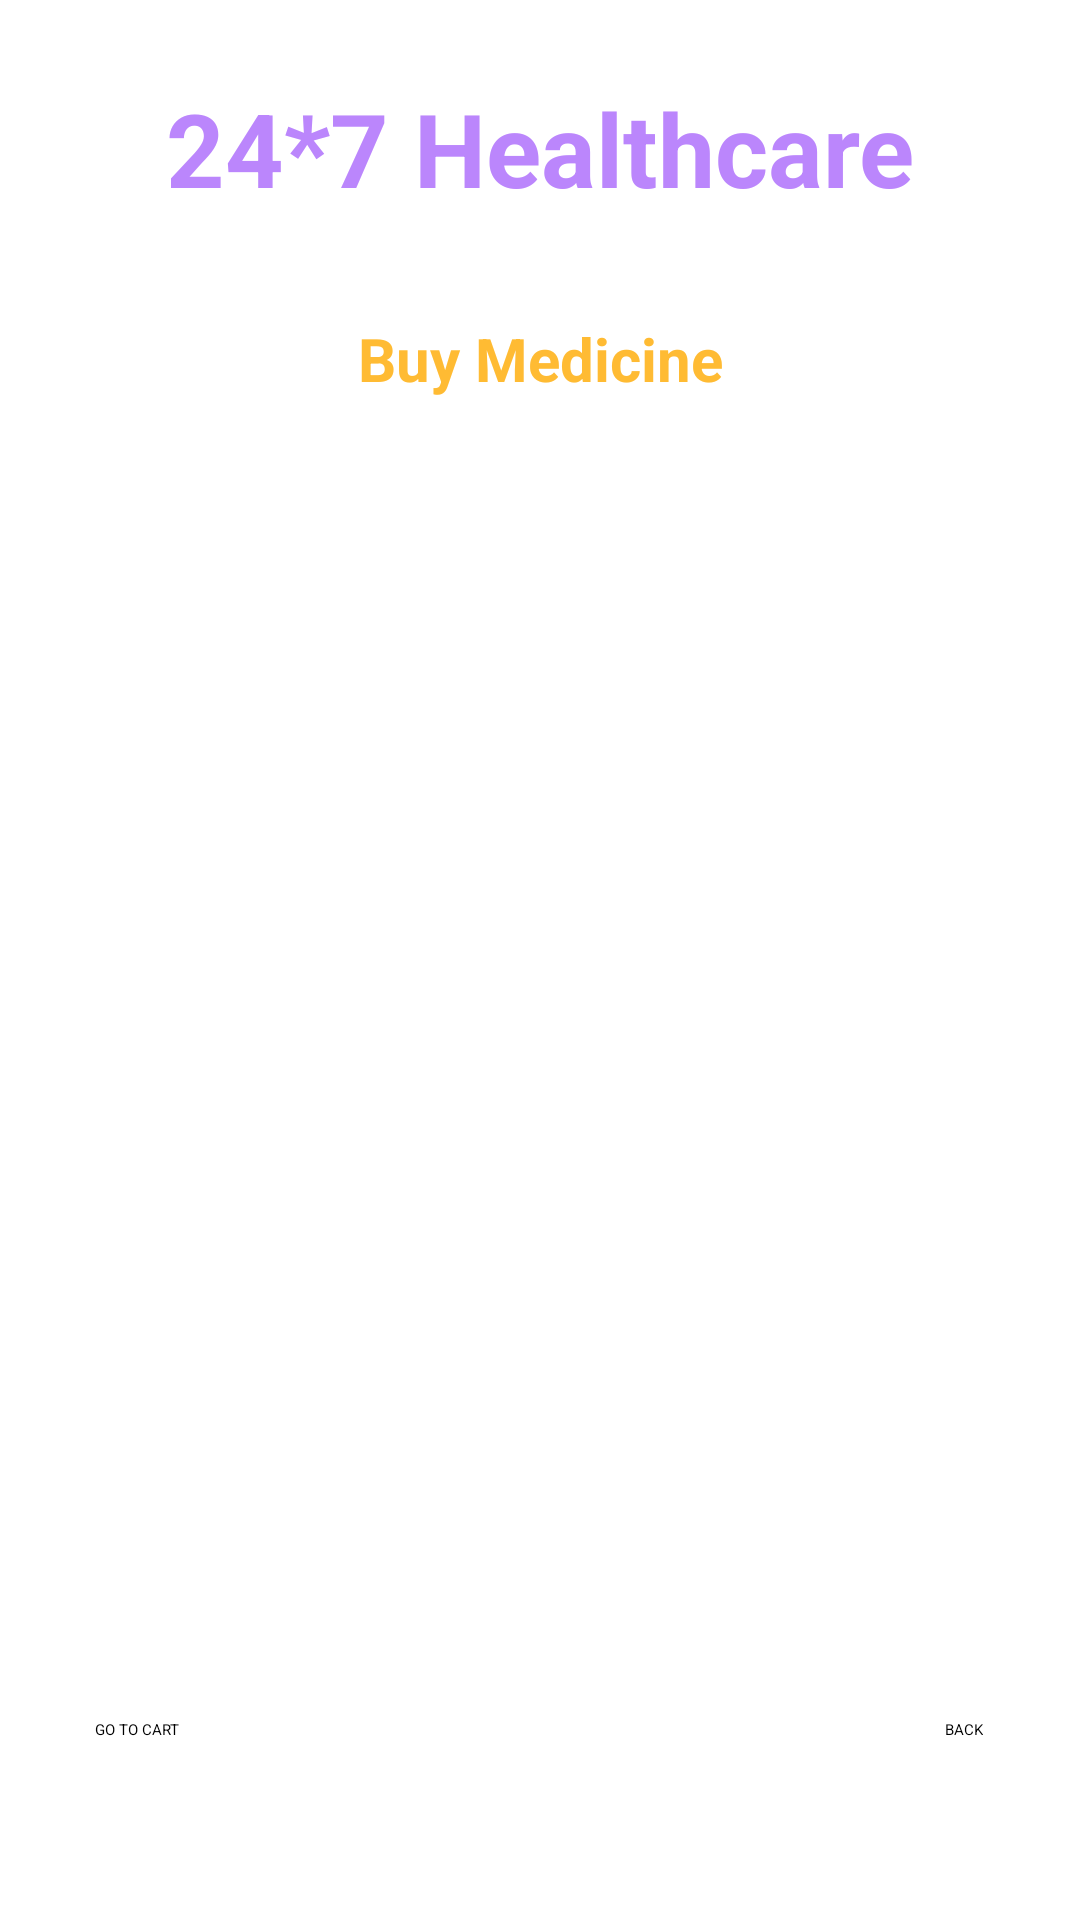

Reconstruct the res/layout file that produces this screen, plus the resources it refers to.
<!-- AndroidManifest.xml: application theme Theme.HealthCareProject -->
<!-- res/layout/activity_buy_medicine.xml -->
<?xml version="1.0" encoding="utf-8"?>
<androidx.constraintlayout.widget.ConstraintLayout xmlns:android="http://schemas.android.com/apk/res/android"
    xmlns:app="http://schemas.android.com/apk/res-auto"
    xmlns:tools="http://schemas.android.com/tools"
    android:id="@+id/main"
    android:layout_width="match_parent"
    android:background="@drawable/back2"
    android:layout_height="match_parent"
    tools:context=".BuyMedicineActivity">
    <TextView
        android:id="@+id/textviewBMtitle"
        android:layout_width="wrap_content"
        android:layout_height="wrap_content"
        android:text="Deliver location"
        android:textColor="@color/white"
        android:textSize="16sp"
        android:textStyle="bold"
        app:layout_constraintBottom_toBottomOf="parent"
        app:layout_constraintEnd_toEndOf="parent"
        app:layout_constraintStart_toStartOf="parent"
        app:layout_constraintTop_toBottomOf="@id/textviewlabtest"
        app:layout_constraintVertical_bias="0.01999998" />
    <TextView
        android:id="@+id/textviewlabtest"
        android:layout_width="wrap_content"
        android:layout_height="wrap_content"
        android:text="24*7 Healthcare"
        android:textColor="@color/purple_200"
        android:textSize="34sp"
        android:textStyle="bold"
        app:layout_constraintBottom_toBottomOf="parent"
        app:layout_constraintEnd_toEndOf="parent"
        app:layout_constraintStart_toStartOf="parent"
        app:layout_constraintTop_toTopOf="parent"
        app:layout_constraintVertical_bias="0.045"/>
    <ListView
        android:id="@+id/listviewBM"
        android:layout_width="345dp"
        android:layout_height="461dp"
        android:layout_margin="10dp"
        android:layout_marginStart="16dp"
        android:layout_marginTop="16dp"
        android:layout_marginEnd="16dp"
        app:layout_constraintBottom_toBottomOf="parent"
        app:layout_constraintEnd_toEndOf="parent"
        app:layout_constraintHorizontal_bias="0.487"
        app:layout_constraintStart_toStartOf="parent"
        app:layout_constraintTop_toBottomOf="@id/textviewBMtitle"
        app:layout_constraintVertical_bias="0.275" />
    <Button
        android:id="@+id/buttonBMback"
        android:layout_width="wrap_content"
        android:layout_height="wrap_content"
        android:layout_marginBottom="60dp"
        android:text="BACK"
        app:layout_constraintBottom_toBottomOf="parent"
        app:layout_constraintEnd_toEndOf="parent"
        app:layout_constraintHorizontal_bias="0.907"
        app:layout_constraintStart_toStartOf="parent" />
    <TextView
        android:id="@+id/textviewBM"
        android:layout_width="wrap_content"
        android:layout_height="wrap_content"
        android:text="Buy Medicine"
        android:textColor="@android:color/holo_orange_light"
        android:textSize="20sp"
        android:textStyle="bold"
        app:layout_constraintBottom_toBottomOf="parent"
        app:layout_constraintEnd_toEndOf="parent"
        app:layout_constraintStart_toStartOf="parent"
        app:layout_constraintTop_toBottomOf="@id/textviewlabtest"
        app:layout_constraintVertical_bias="0.063" />
    <Button
        android:id="@+id/buttonBMcartcheckout"
        android:layout_width="wrap_content"
        android:layout_height="wrap_content"
        android:layout_marginBottom="60dp"
        android:text="GO TO CART"
        app:layout_constraintBottom_toBottomOf="parent"
        app:layout_constraintEnd_toEndOf="parent"
        app:layout_constraintHorizontal_bias="0.095"
        app:layout_constraintStart_toStartOf="parent" />

</androidx.constraintlayout.widget.ConstraintLayout>
<!-- resources referenced by this layout -->
<resources>
  <color name="purple_200">#FFbb86fc</color>
  <color name="white">#FFFFFFFF</color>
  <style name="Theme.HealthCareProject" parent="Base.Theme.HealthCareProject">
          
          <item name="android:navigationBarColor">@android:color/transparent</item>
          <item name="android:statusBarColor">@android:color/transparent</item>
          <item name="android:windowLightStatusBar">?attr/isLightTheme</item>
      </style>
</resources>
